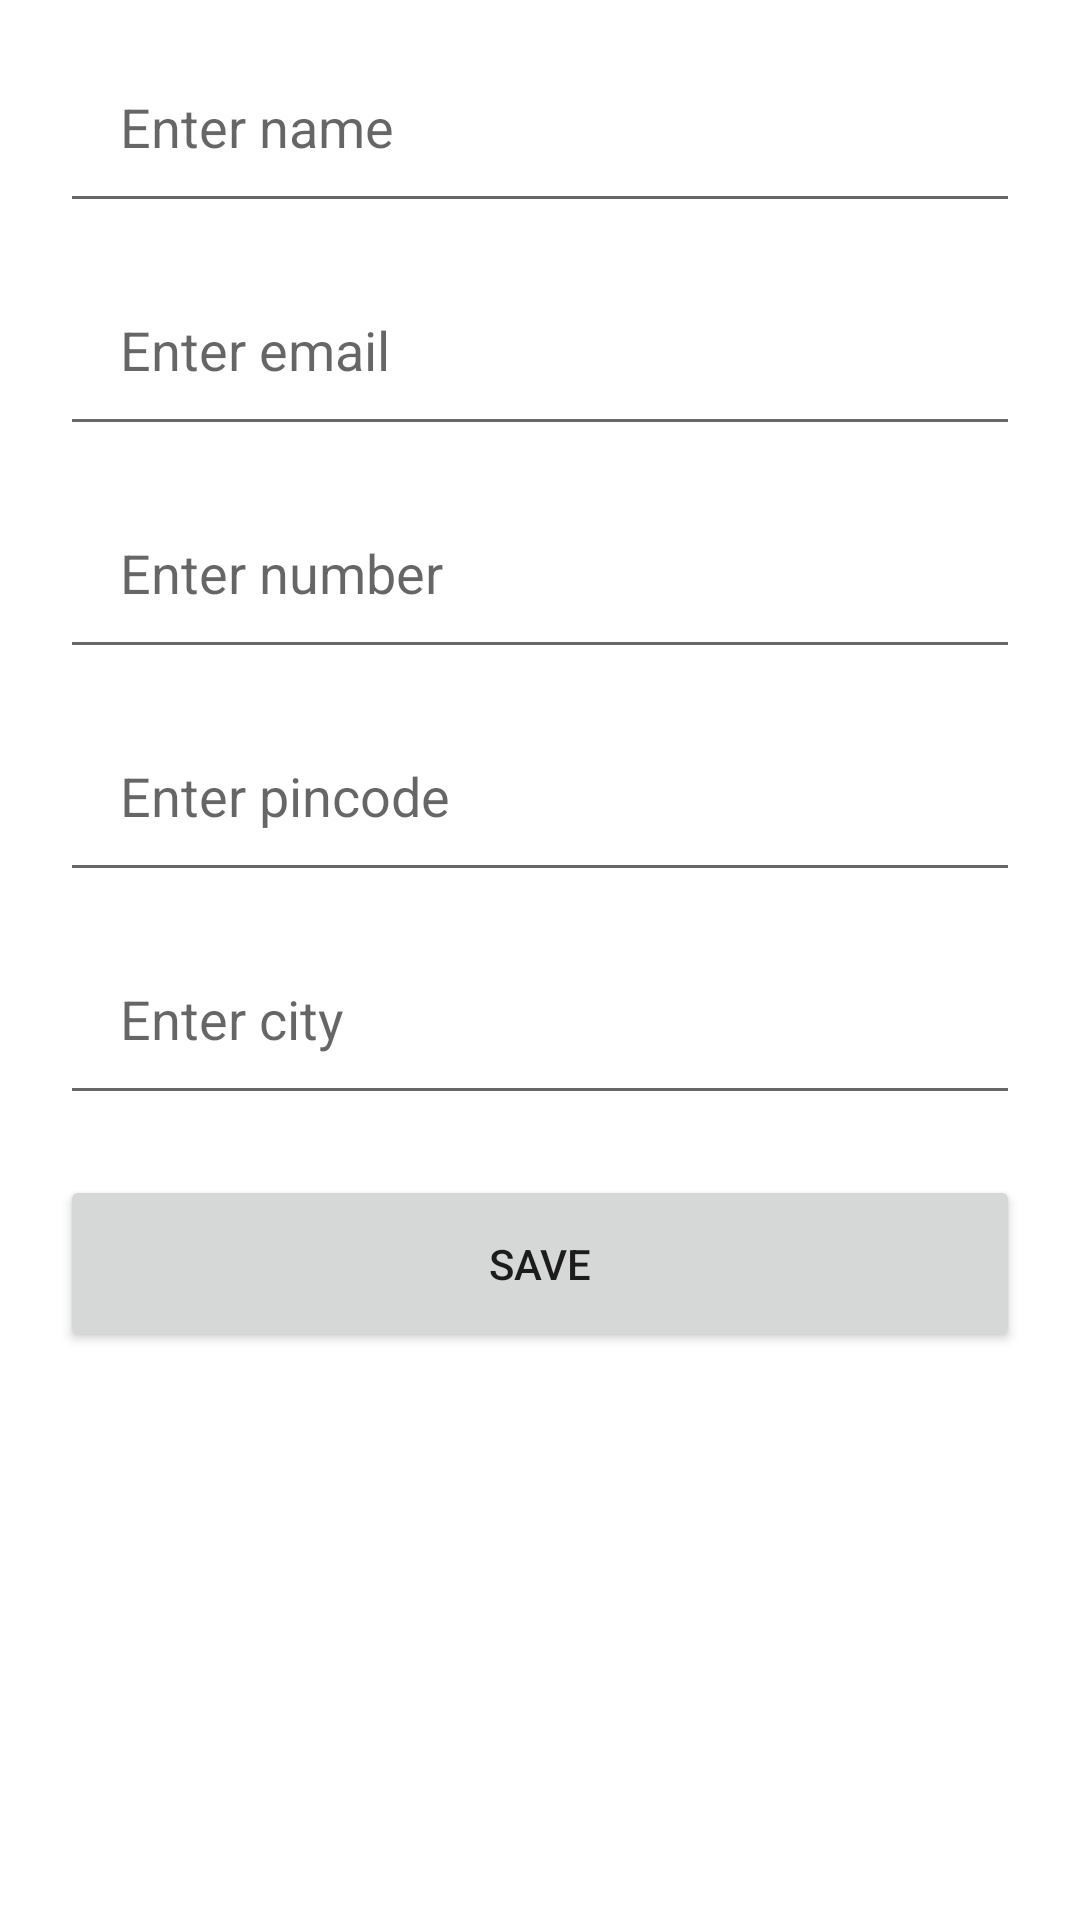

The Android layout XML behind this screen, and the referenced resources:
<!-- AndroidManifest.xml: application theme Theme.B2synchronous -->
<!-- res/layout/activity_room.xml -->
<?xml version="1.0" encoding="utf-8"?>
<ScrollView xmlns:android="http://schemas.android.com/apk/res/android"
    xmlns:tools="http://schemas.android.com/tools"
    android:layout_width="match_parent"
    android:layout_height="match_parent"
    tools:context=".roomdb.RoomActivity">

    <LinearLayout
        android:layout_width="match_parent"
        android:layout_height="wrap_content"
        android:orientation="vertical">

        <EditText
            android:id="@+id/edit_name"
            android:layout_width="match_parent"
            android:layout_height="wrap_content"
            android:layout_marginLeft="20dp"
            android:layout_marginTop="10dp"
            android:layout_marginRight="20dp"
            android:hint="Enter name"
            android:inputType="text"
            android:padding="20dp" />

        <EditText
            android:id="@+id/edit_email"
            android:layout_width="match_parent"
            android:layout_height="wrap_content"
            android:layout_marginLeft="20dp"
            android:layout_marginTop="10dp"
            android:layout_marginRight="20dp"
            android:hint="Enter email"
            android:inputType="textEmailAddress"
            android:padding="20dp" />

        <EditText
            android:id="@+id/edit_number"
            android:layout_width="match_parent"
            android:layout_height="wrap_content"
            android:layout_marginLeft="20dp"
            android:layout_marginTop="10dp"
            android:layout_marginRight="20dp"
            android:hint="Enter number"
            android:inputType="phone"
            android:padding="20dp" />

        <EditText
            android:id="@+id/edit_pincode"
            android:layout_width="match_parent"
            android:layout_height="wrap_content"
            android:layout_marginLeft="20dp"
            android:layout_marginTop="10dp"
            android:layout_marginRight="20dp"
            android:hint="Enter pincode"
            android:inputType="number"
            android:padding="20dp" />

        <EditText
            android:id="@+id/edit_city"
            android:layout_width="match_parent"
            android:layout_height="wrap_content"
            android:layout_marginLeft="20dp"
            android:layout_marginTop="10dp"
            android:layout_marginRight="20dp"
            android:hint="Enter city"
            android:padding="20dp" />

        <Button
            android:id="@+id/button"
            android:layout_width="match_parent"
            android:layout_height="wrap_content"
            android:layout_gravity="center"
            android:layout_margin="20dp"
            android:padding="20dp"
            android:text="Save" />
    </LinearLayout>
</ScrollView>
<!-- resources referenced by this layout -->
<resources>
  <style name="Theme.B2synchronous" parent="Theme.MaterialComponents.DayNight.DarkActionBar">
          
          <item name="colorPrimary">@color/purple_500</item>
          <item name="colorPrimaryVariant">@color/purple_700</item>
          <item name="colorOnPrimary">@color/white</item>
          
          <item name="colorSecondary">@color/teal_200</item>
          <item name="colorSecondaryVariant">@color/teal_700</item>
          <item name="colorOnSecondary">@color/black</item>
          
          <item name="android:statusBarColor" tools:targetApi="l">?attr/colorPrimaryVariant</item>
          
      </style>
  <!-- not gathered from this repository: default colours our renderer supplied (Android Studio template values) -->
  <color name="purple_500">#FF6200EE</color>
  <color name="purple_700">#FF3700B3</color>
  <color name="teal_200">#FF03DAC5</color>
  <color name="teal_700">#FF018786</color>
  <color name="black">#FF000000</color>
  <color name="white">#FFFFFFFF</color>
</resources>
